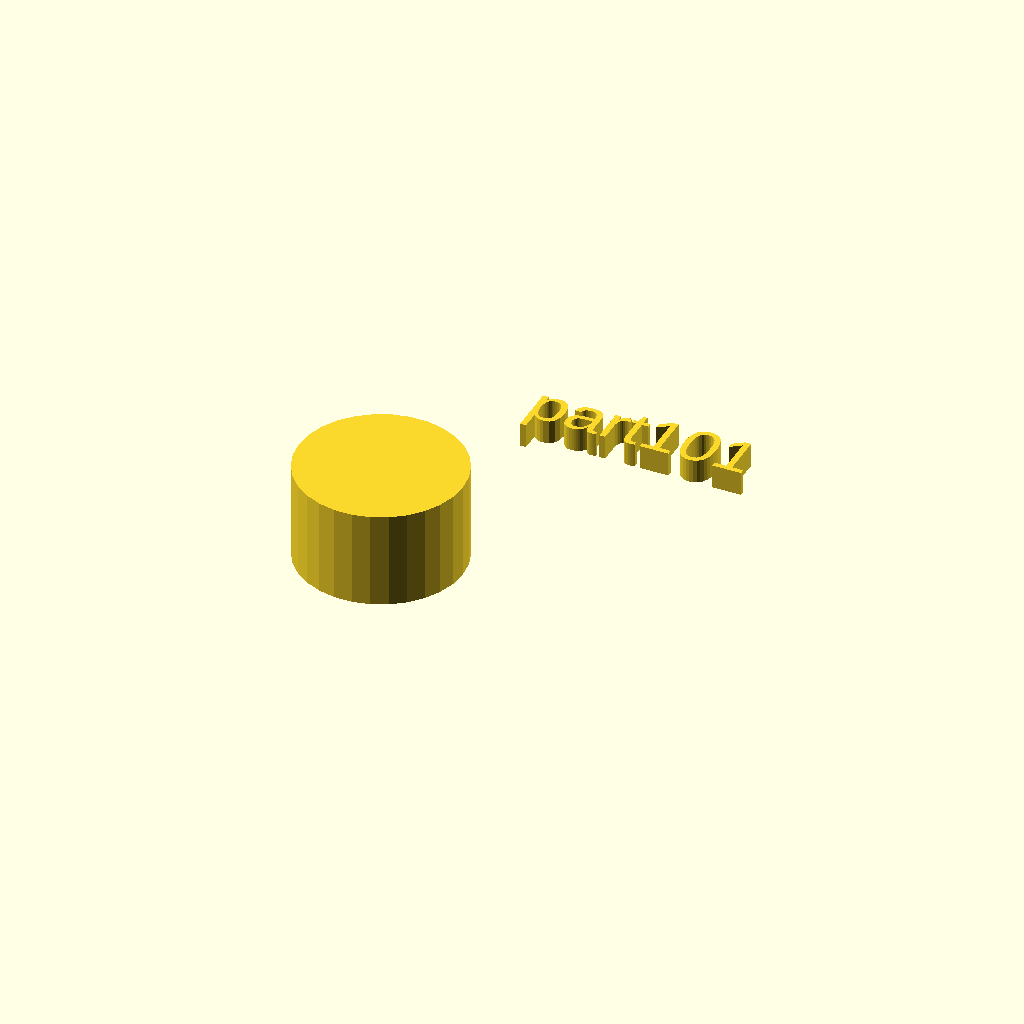
Cell 1: the model at its default parameters.
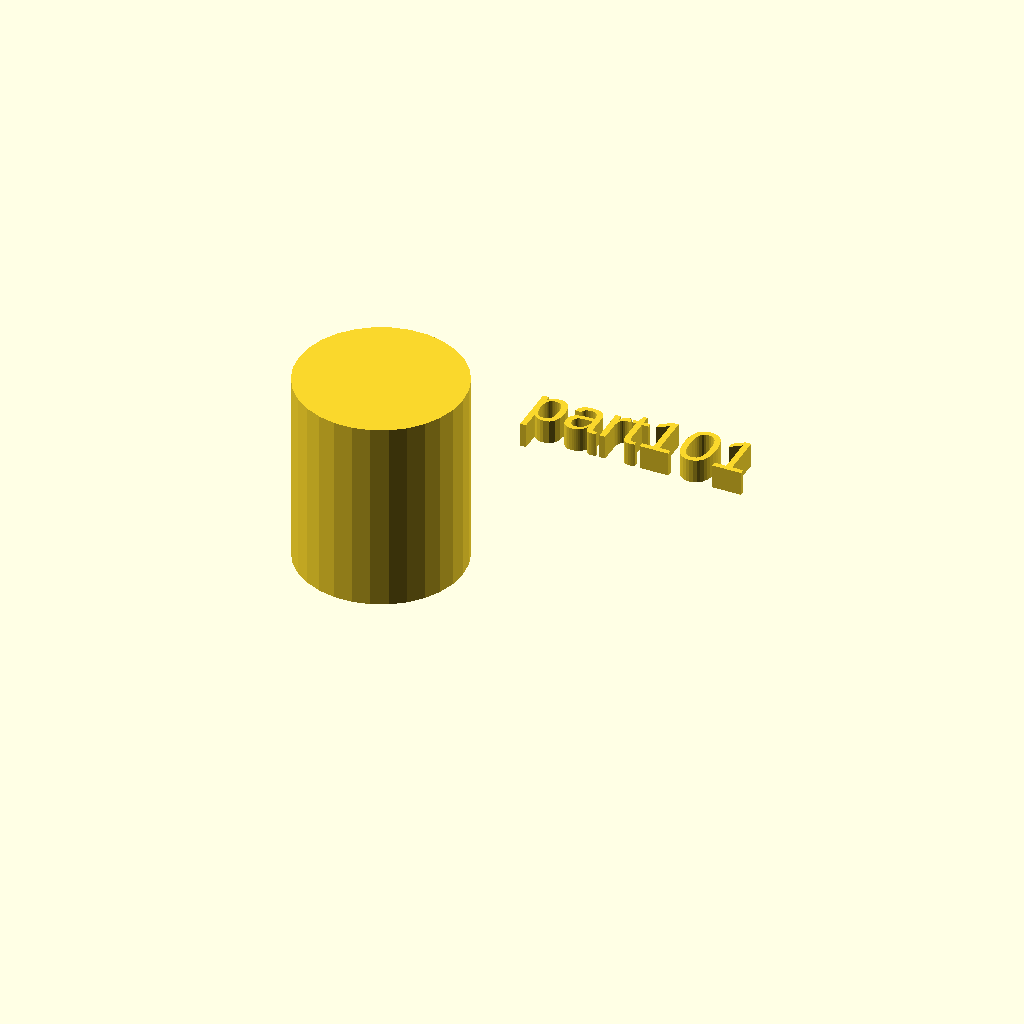
Cell 2: the same model with h = 40.
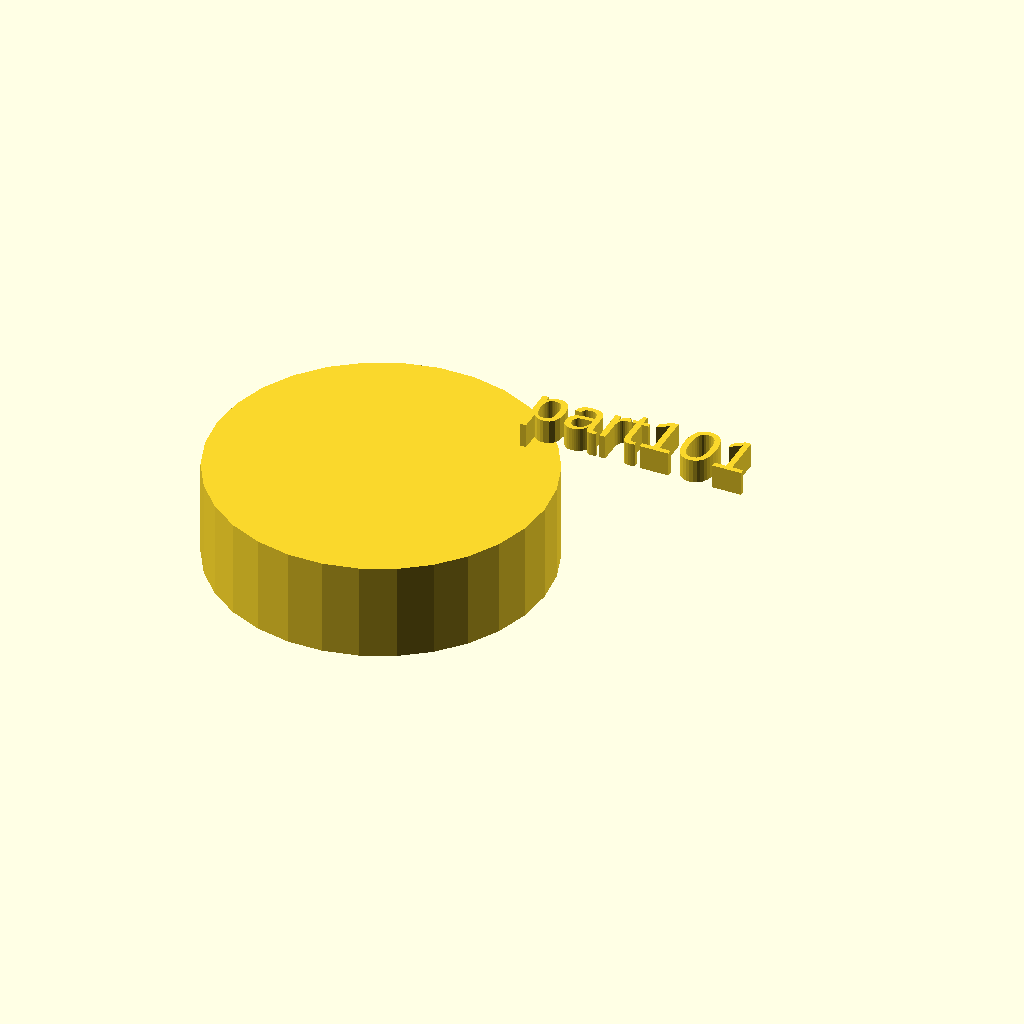
Cell 3: the same model with r1 = 34.
One fixed orthographic camera (rotation 55°, 0°, 25°; colour scheme Cornfield) for every cell.
The OpenSCAD source (docs/local_scad/001/001.scad):
//[CUSTOMIZATION]
// Height
h=20;
// Radius
r1=17;
// Message
txt="part101";
module __END_CUSTOMIZATIONS () { }
cylinder(h,r1,r1);
translate([20,20,20]) { linear_extrude(5) text(txt, font="Liberation Sans"); }
Customizer parameters (derived from the source; name, type, default, range or options):
h: number, default 20
r1: number, default 17
txt: string, default "part101"
